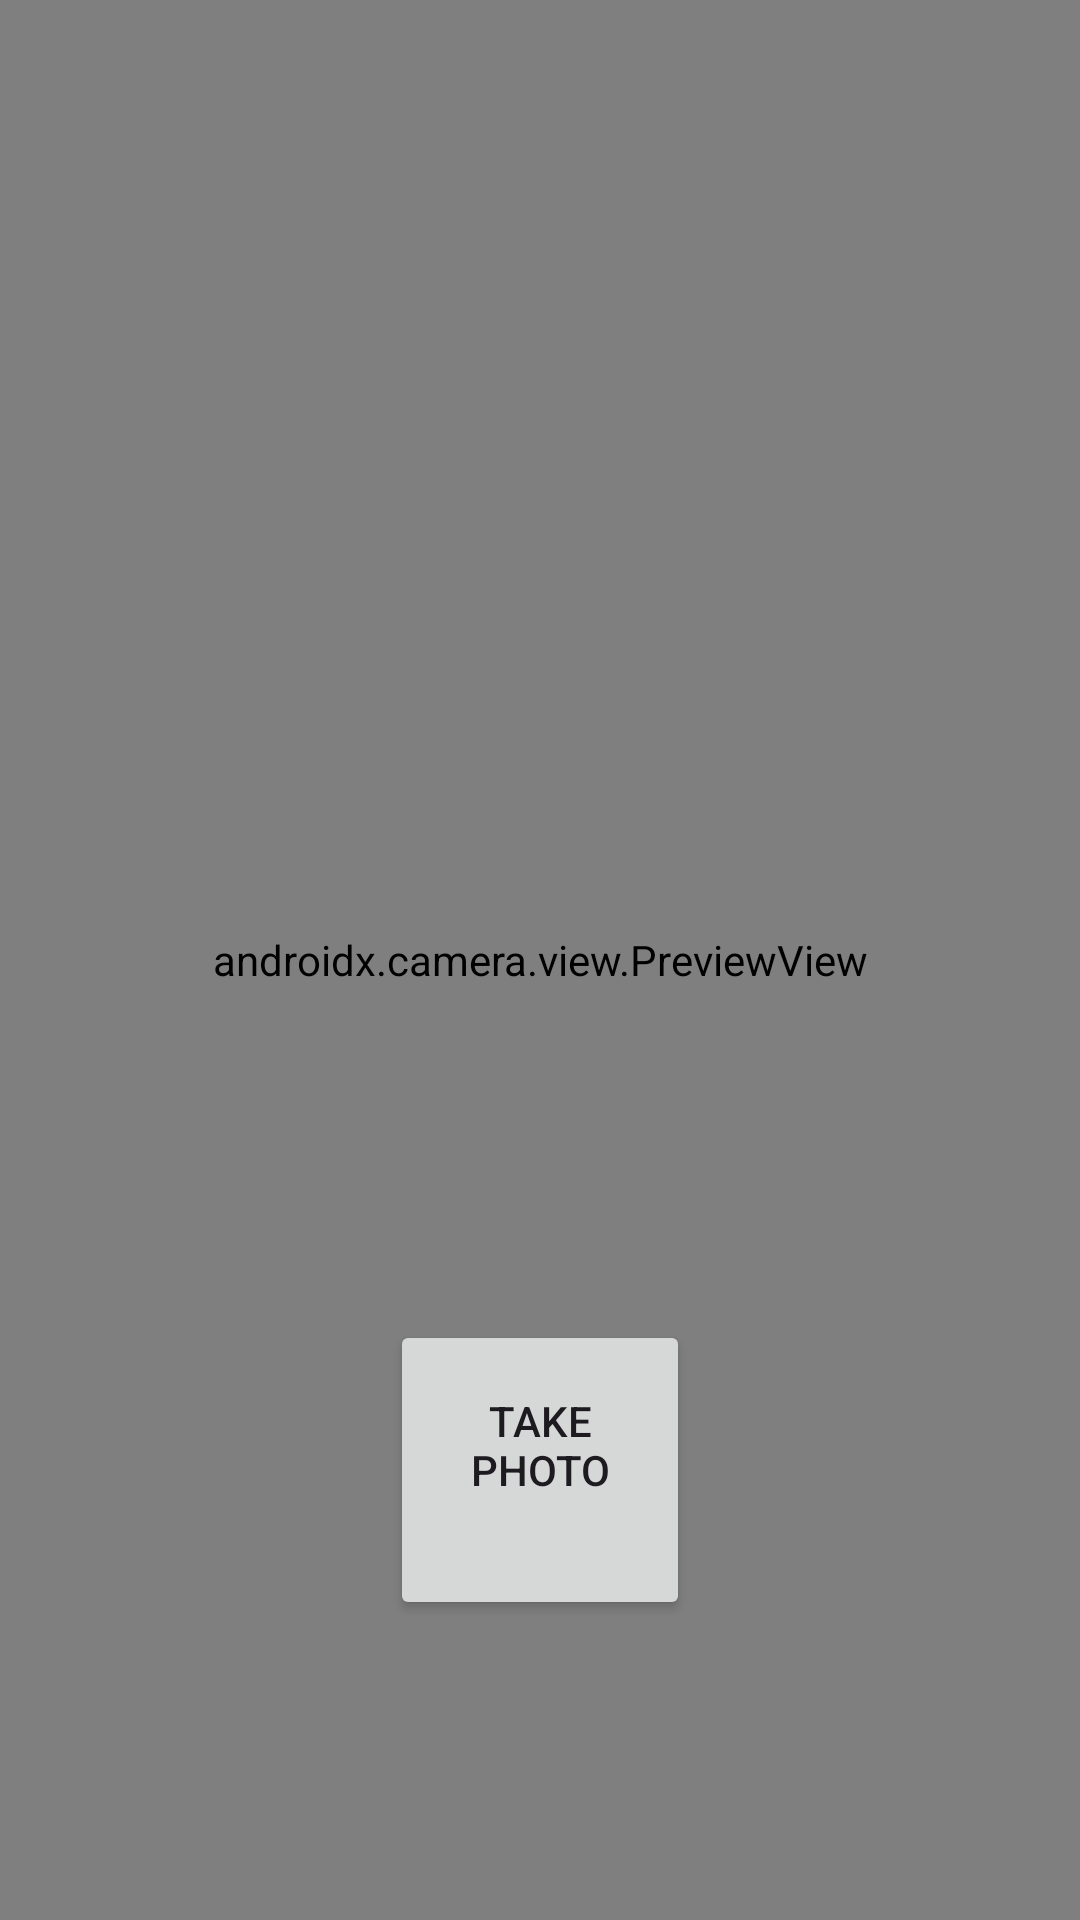

Reconstruct the res/layout file that produces this screen, plus the resources it refers to.
<!-- AndroidManifest.xml: application theme Theme.IdentifyKnotApp -->
<!-- res/layout/fragment_camera.xml -->
<?xml version="1.0" encoding="utf-8"?>
<androidx.constraintlayout.widget.ConstraintLayout xmlns:android="http://schemas.android.com/apk/res/android"
    xmlns:app="http://schemas.android.com/apk/res-auto"
    xmlns:tools="http://schemas.android.com/tools"
    android:layout_width="match_parent"
    android:layout_height="match_parent"
    tools:context=".ui.camera.CameraFragment">

    <ImageView
        android:id="@+id/image"
        android:layout_width="match_parent"
        android:layout_height="match_parent"
        app:layout_constraintTop_toTopOf="parent"
        tools:ignore="contentDescription" />

    <androidx.camera.view.PreviewView
        android:id="@+id/viewFinder"
        android:layout_width="match_parent"
        android:layout_height="match_parent" />

    <ImageView
        android:id="@+id/image_capture"
        android:layout_width="wrap_content"
        android:layout_height="wrap_content"
        android:layout_margin="30dp"
        android:contentDescription="@string/image_capture"
        app:layout_constraintLeft_toLeftOf="parent"
        app:layout_constraintRight_toRightOf="parent"
        app:layout_constraintTop_toTopOf="parent" />

    <Button
        android:id="@+id/image_capture_button"
        android:layout_width="100dp"
        android:layout_height="100dp"
        android:layout_marginBottom="100dp"
        android:elevation="2dp"
        android:text="@string/take_photo"
        app:layout_constraintBottom_toBottomOf="parent"
        app:layout_constraintLeft_toLeftOf="parent"
        app:layout_constraintRight_toRightOf="parent" />

    <Button
        android:id="@+id/take_another_image"
        android:layout_width="100dp"
        android:layout_height="100dp"
        android:layout_marginBottom="100dp"
        android:elevation="2dp"
        android:text="@string/take_another_image"
        android:visibility="invisible"
        app:layout_constraintBottom_toBottomOf="parent"
        app:layout_constraintLeft_toLeftOf="parent"
        app:layout_constraintRight_toLeftOf="@id/image_segmentation" />

    <Button
        android:id="@+id/image_segmentation"
        android:layout_width="100dp"
        android:layout_height="100dp"
        android:layout_marginBottom="100dp"
        android:elevation="2dp"
        android:text="@string/segmentation_image"
        android:visibility="invisible"
        app:layout_constraintBottom_toBottomOf="parent"
        app:layout_constraintLeft_toRightOf="@id/take_another_image"
        app:layout_constraintRight_toRightOf="parent" />
</androidx.constraintlayout.widget.ConstraintLayout>
<!-- resources referenced by this layout -->
<resources>
  <string name="image_capture">Image Capture</string>
  <string name="segmentation_image">Segmentation Image</string>
  <string name="take_photo">Take photo\n</string>
  <style name="Theme.IdentifyKnotApp" parent="Base.Theme.IdentifyKnotApp" />
  <style name="Base.Theme.IdentifyKnotApp" parent="Theme.Material3.DayNight.NoActionBar">
          
          
      </style>
</resources>
